The GitHub repository frankbydefault/tumor-detector-notebook contains a labelled image folder "Borders" with 4 categories: glioma, meningioma, no tumor, pituitary tumor. Examples follow, each with its label.

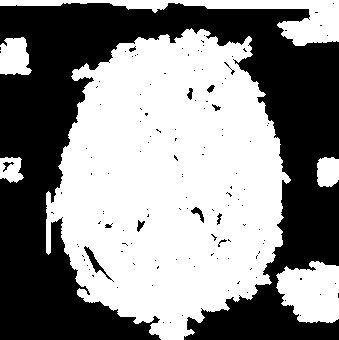
Label: no tumor

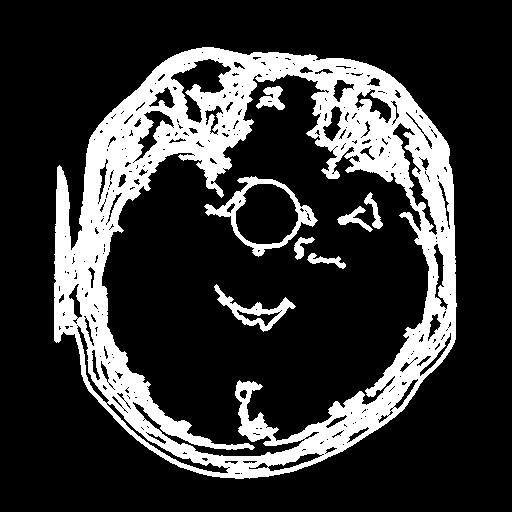
Label: pituitary tumor

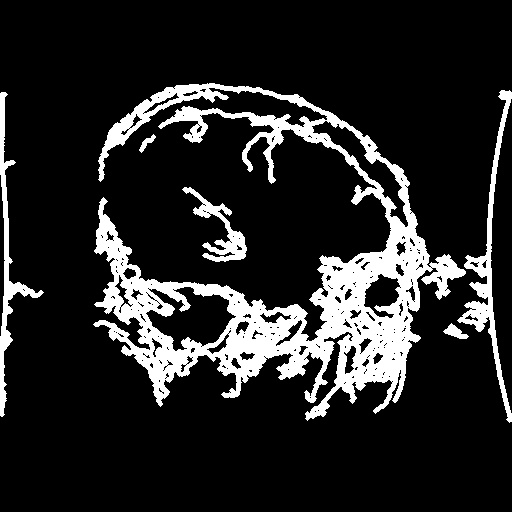
Label: glioma

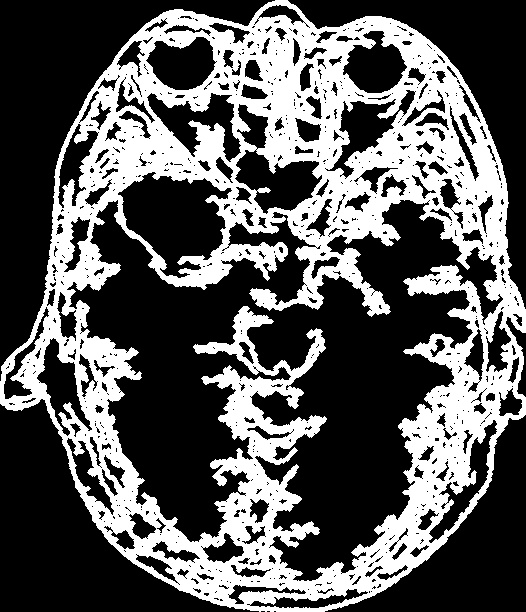
Label: meningioma

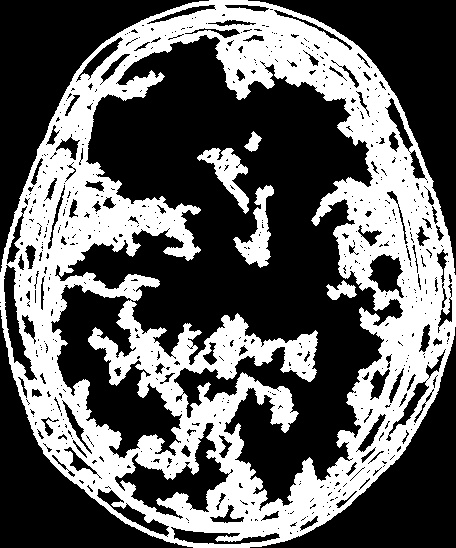
Label: glioma

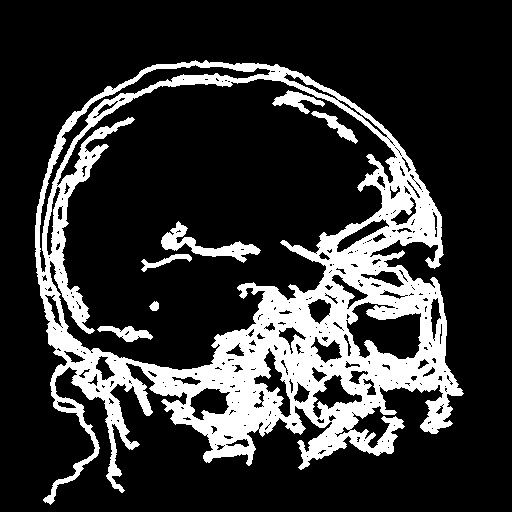
Label: meningioma
